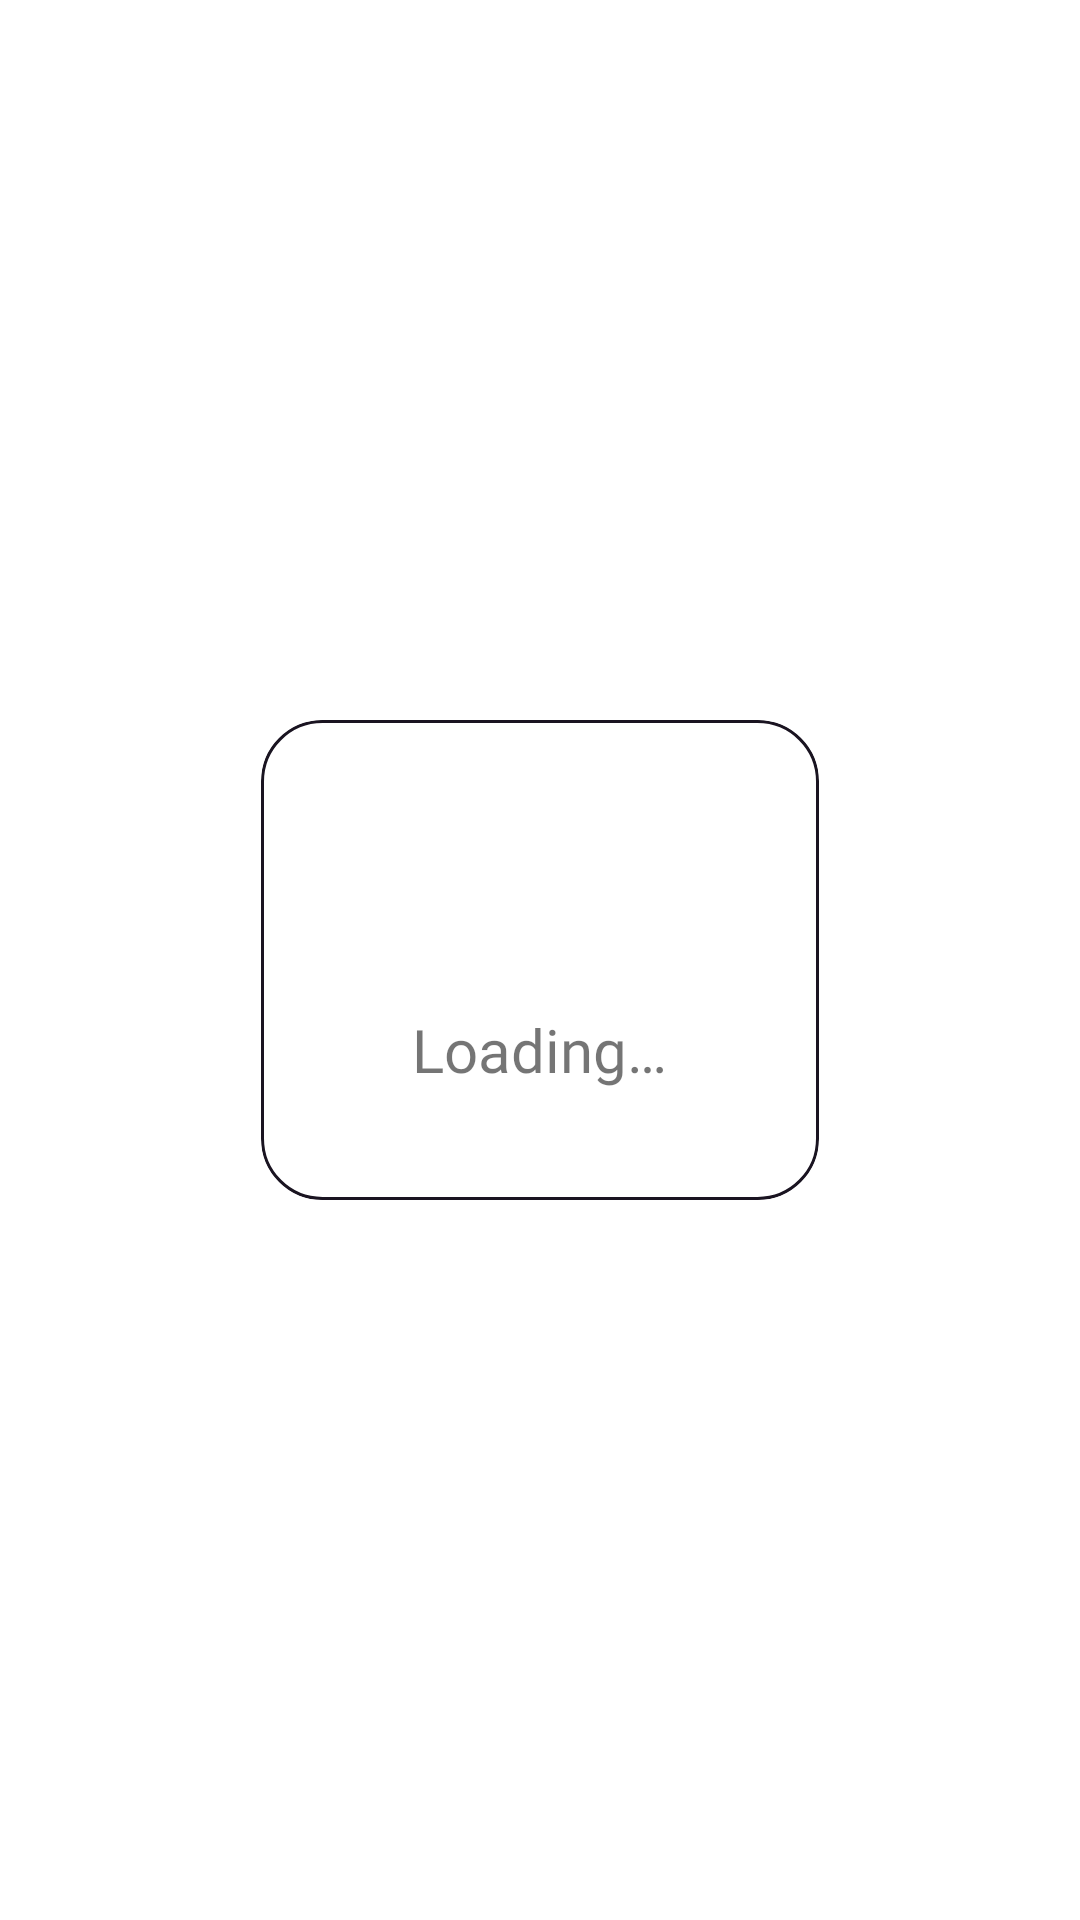

Reconstruct the res/layout file that produces this screen, plus the resources it refers to.
<!-- AndroidManifest.xml: application theme Theme.MyEcommerce -->
<!-- res/layout/custom_loading_dialog.xml -->
<?xml version="1.0" encoding="utf-8"?>
<androidx.constraintlayout.widget.ConstraintLayout xmlns:android="http://schemas.android.com/apk/res/android"
    xmlns:tools="http://schemas.android.com/tools"
    android:layout_width="match_parent"
    android:layout_height="match_parent"
    android:background="@android:color/transparent"
    xmlns:app="http://schemas.android.com/apk/res-auto">

    <com.google.android.material.card.MaterialCardView
        android:layout_width="186dp"
        android:layout_height="160dp"
        app:cardElevation="0dp"
        app:cardCornerRadius="20dp"
        app:layout_constraintBottom_toBottomOf="parent"
        app:layout_constraintEnd_toEndOf="parent"
        app:layout_constraintStart_toStartOf="parent"
        app:layout_constraintTop_toTopOf="parent">

        <LinearLayout
            android:layout_width="match_parent"
            android:layout_height="match_parent"
            android:gravity="center"
            android:background="@drawable/bg_card_loading"
            android:orientation="vertical">

            <ProgressBar
                android:id="@+id/progress_bar"
                android:layout_width="41dp"
                android:layout_height="38dp"
                android:alpha="1"
                android:visibility="visible"
                android:indeterminateTint="@color/red2"
                app:layout_constraintBottom_toBottomOf="parent"
                app:layout_constraintEnd_toEndOf="parent"
                app:layout_constraintStart_toStartOf="parent"
                app:layout_constraintTop_toTopOf="parent" />

            <TextView
                android:layout_width="wrap_content"
                android:layout_height="wrap_content"
                android:layout_marginTop="22dp"
                android:fontFamily="@font/poppins_regular"
                android:text="@string/loading_state"
                android:textSize="20dp"
                app:layout_constraintEnd_toEndOf="@+id/progress_bar"
                app:layout_constraintStart_toStartOf="@+id/progress_bar"
                app:layout_constraintTop_toBottomOf="@+id/progress_bar" />
        </LinearLayout>
    </com.google.android.material.card.MaterialCardView>
</androidx.constraintlayout.widget.ConstraintLayout>
<!-- resources referenced by this layout -->
<resources>
  <color name="red2">#EB848E</color>
  <!-- drawable bg_card_loading (drawable) -->
  <?xml version="1.0" encoding="utf-8"?>
  <shape xmlns:android="http://schemas.android.com/apk/res/android"
      android:shape="rectangle">
  
      <stroke android:color="@color/shades7" android:width="1dp" />
      <corners android:radius="20dp" />
      <solid android:color="@color/white" />
  
  </shape>
  <string name="loading_state">Loading…</string>
  <style name="Theme.MyEcommerce" parent="Theme.MaterialComponents.DayNight.DarkActionBar">
          
          <item name="colorPrimary">@color/red2</item>
          <item name="colorPrimaryVariant">@color/red3</item>
          <item name="colorOnPrimary">@color/white</item>
          
  
          <item name="colorSecondary">@color/red3</item>
          <item name="colorSecondaryVariant">@color/teal_700</item>
          <item name="colorOnSecondary">@color/black</item>
          
          <item name="android:statusBarColor" tools:targetApi="l">?attr/colorPrimaryVariant</item>
          
      </style>
  <color name="shades7">#1A1421</color>
  <color name="white">#FFFFFF</color>
  <color name="red3">#FFC7CD</color>
  <color name="teal_700">#FF018786</color>
  <color name="black">#FF000000</color>
</resources>
